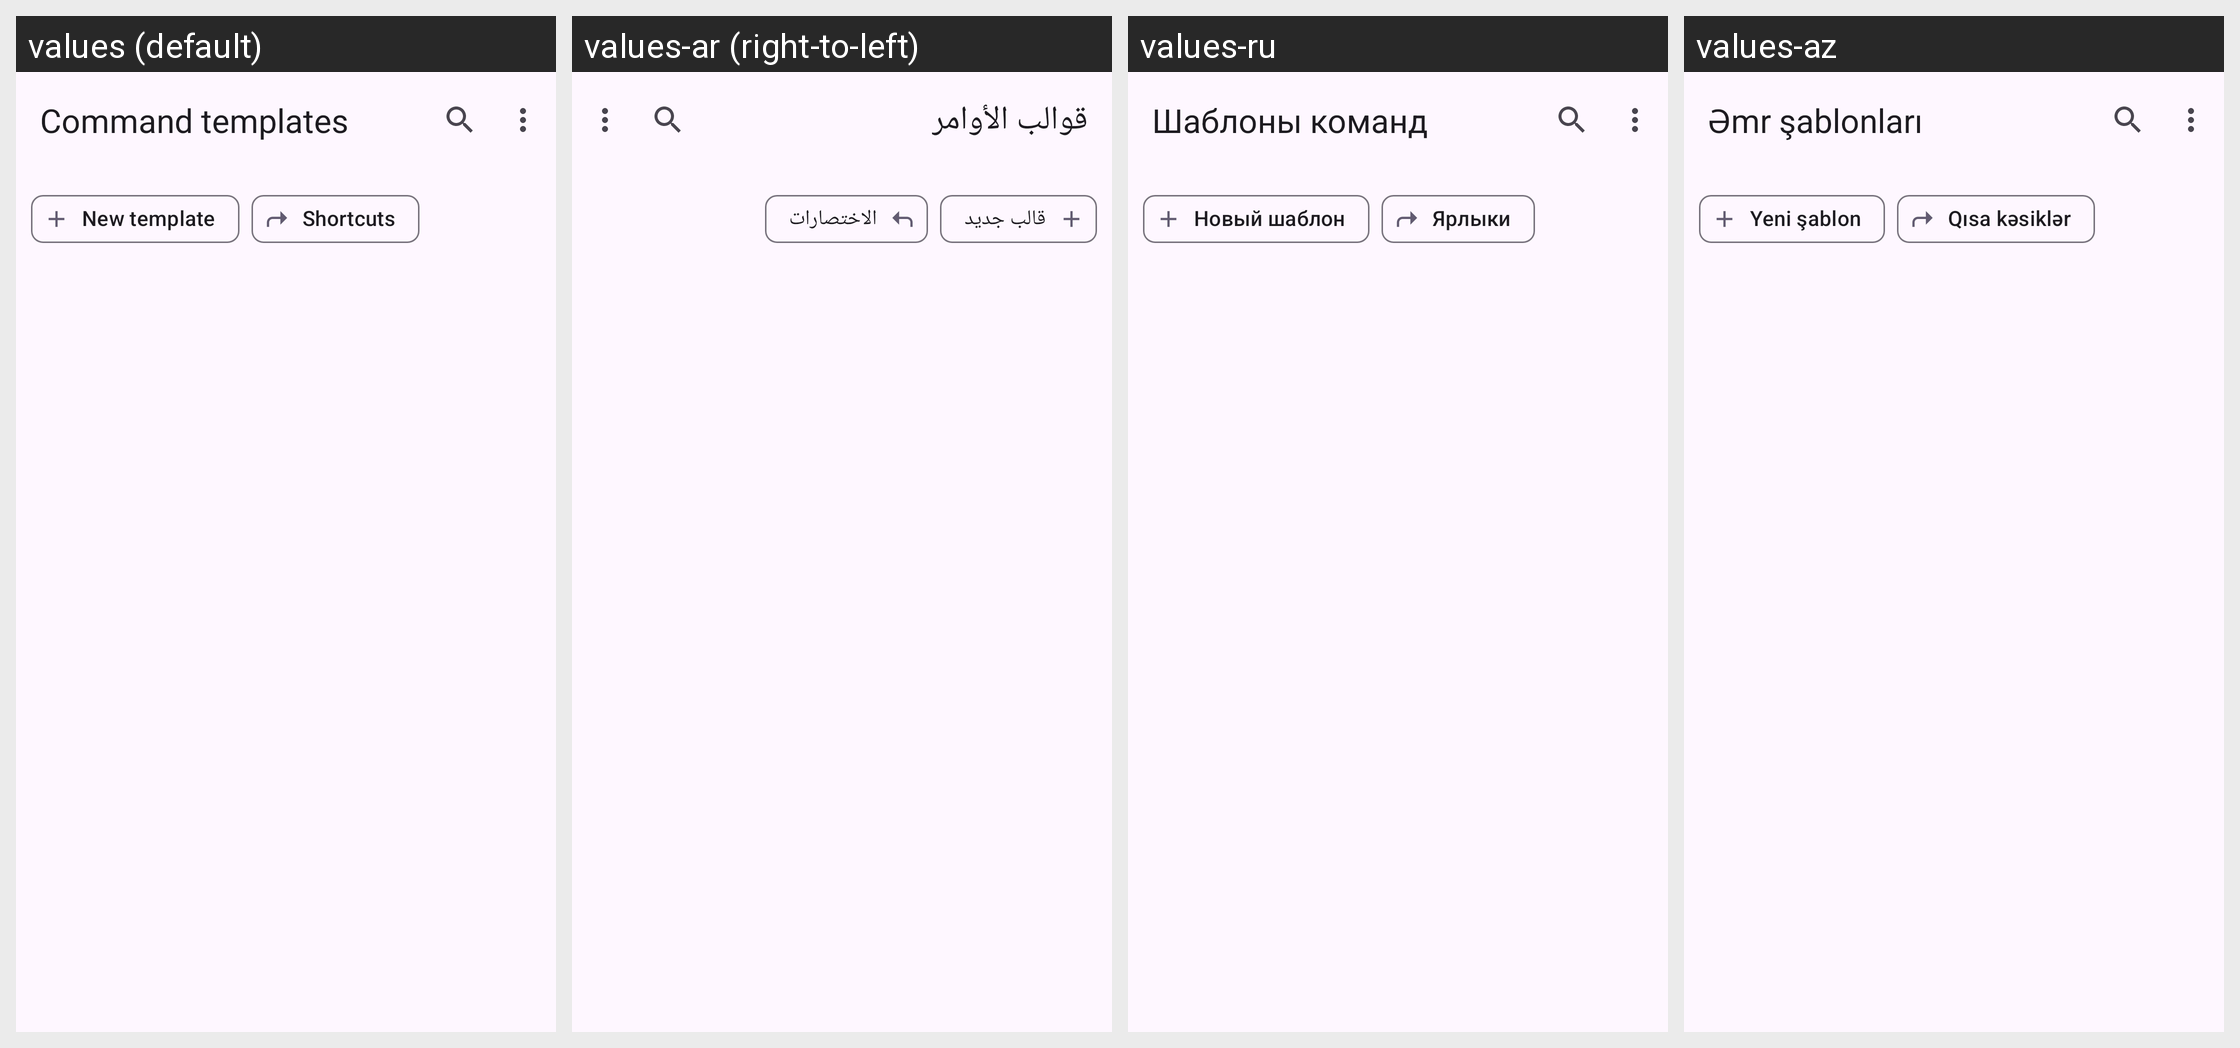

Translations of the strings shown on this Android screen, per locale in the grid:
Android screen res/layout/activity_command_templates.xml rendered under 4 locales, left to right: values (default), values-ar (right-to-left), values-ru, values-az. Device: Nexus 5 (rendered at 1080×1920; each locale shown at half size, 540×960, under a caption strip naming it); theme BaseTheme.
Other locales in the repository, not shown: values-arq, values-arz, values-as, values-bg, values-bn, values-bn-rIN, values-bs, values-ca, values-ckb, values-cs, values-de, values-el, values-enm, values-es, values-et, values-fa, values-fi, values-fil, values-fr, values-ha, values-hi, values-hr, values-hu, values-in, values-is, values-it, values-iw, values-ja, values-ji, values-jv, values-ka, values-kab, values-km, values-ko, values-kxm, values-lv, values-mk, values-ml, values-mr, values-mrh, values-ms, values-my, values-nb-rNO, values-nl, values-nn, values-or, values-pa, values-pl, values-pt, values-pt-rBR, values-ro, values-sa, values-si, values-sk, values-sl, values-so, values-sq-rAL, values-sr, values-sv, values-sw, values-ta, values-te, values-th, values-tr-rTR, values-tts, values-uk, values-ur, values-uz, values-vi, values-zh-rCN, values-zh-rTW.
Strings drawn on this screen, with the default value and each locale's value (text and hints the layout hard-codes, and strings that could not be matched under every locale, appear in the picture but are not listed):

command_templates
  values: Command templates
  values-ar: قوالب الأوامر
  values-ru: Шаблоны команд
  values-az: Əmr şablonları

new_template
  values: New template
  values-ar: قالب جديد
  values-ru: Новый шаблон
  values-az: Yeni şablon

shortcuts
  values: Shortcuts
  values-ar: الاختصارات
  values-ru: Ярлыки
  values-az: Qısa kəsiklər
